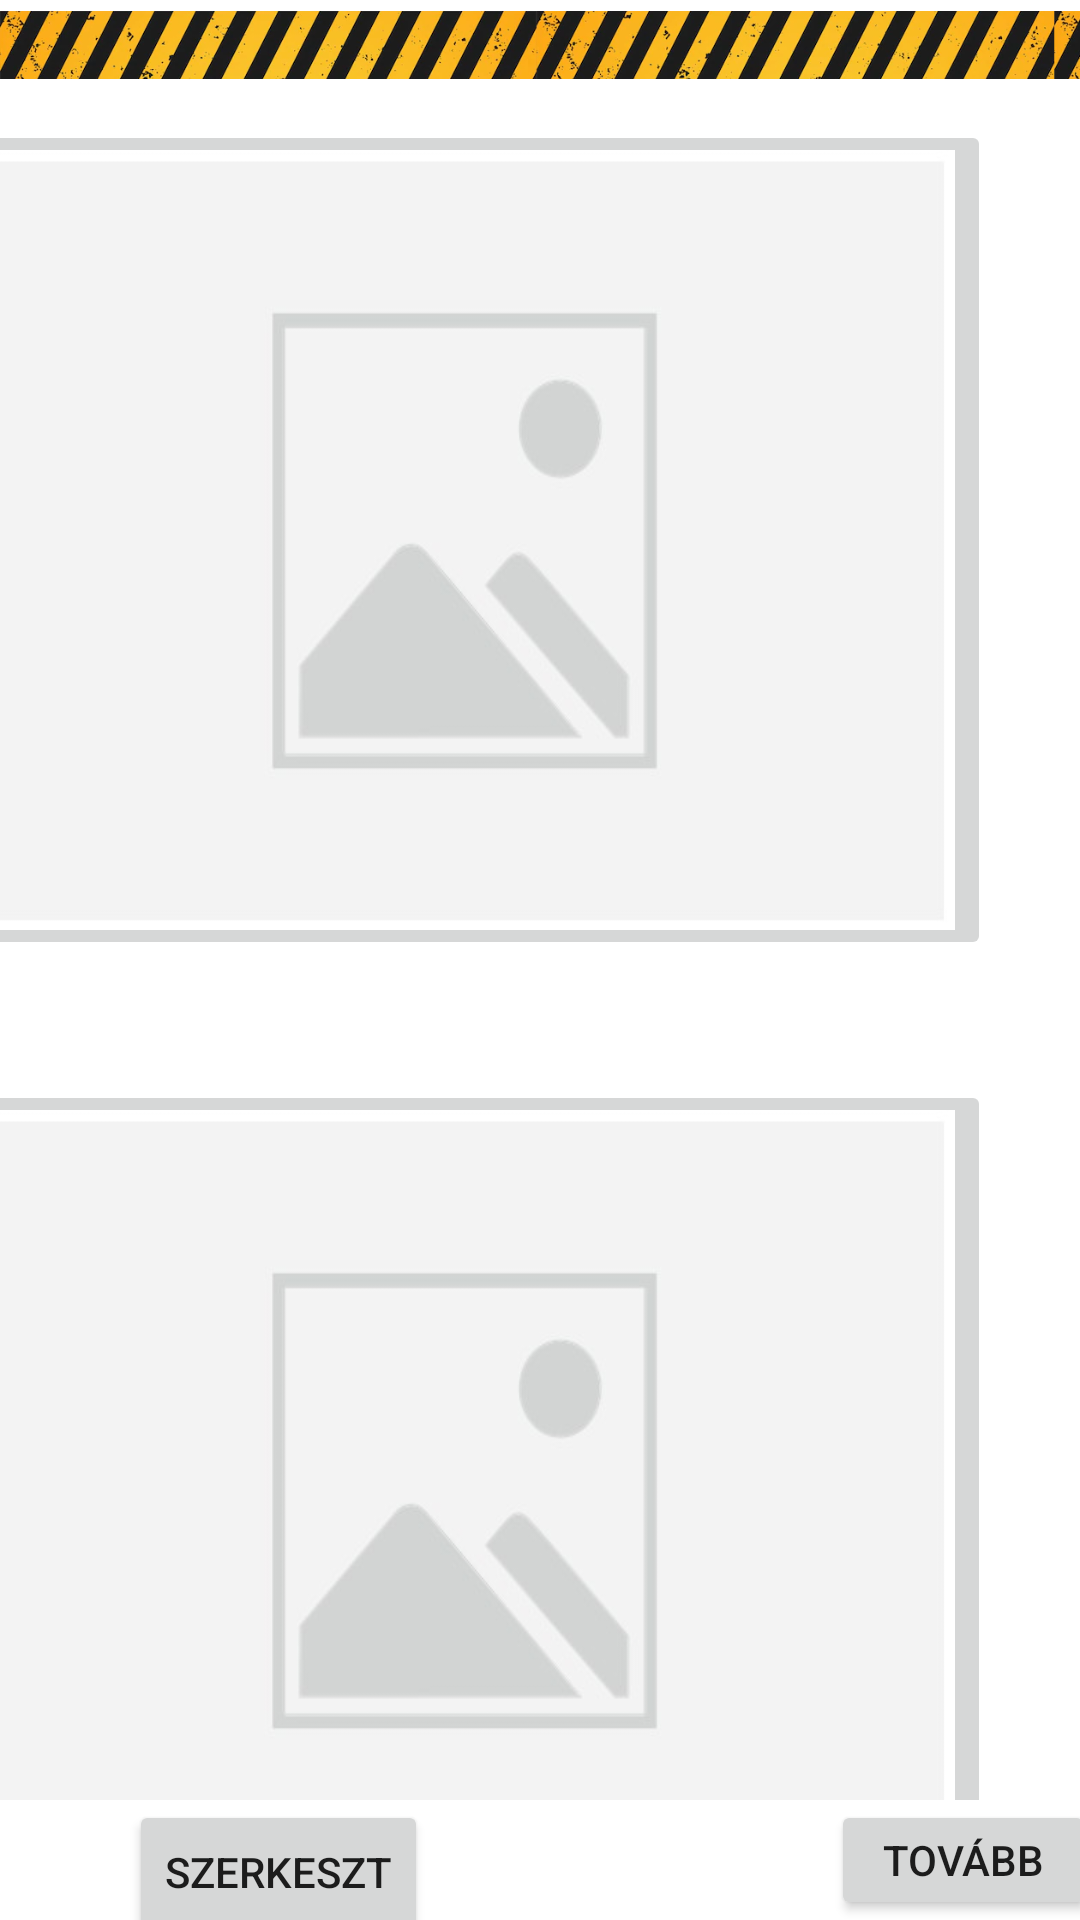

Reconstruct the res/layout file that produces this screen, plus the resources it refers to.
<!-- AndroidManifest.xml: application theme Theme.Fotoalbum -->
<!-- res/layout/activity_ket_kepes_oldal.xml -->
<?xml version="1.0" encoding="utf-8"?>
<androidx.constraintlayout.widget.ConstraintLayout xmlns:android="http://schemas.android.com/apk/res/android"
    xmlns:app="http://schemas.android.com/apk/res-auto"
    xmlns:tools="http://schemas.android.com/tools"
    android:layout_width="match_parent"
    android:layout_height="match_parent"
    tools:context=".fotokonyv_oldalak.Ket_kepes_oldal">


    <LinearLayout
        android:id="@+id/l2_1"
        android:layout_width="370dp"
        android:layout_height="match_parent"
        android:layout_marginStart="65dp"
        android:layout_marginTop="20dp"
        android:layout_marginEnd="20dp"
        android:layout_marginBottom="40dp"
        android:orientation="vertical"
        app:layout_constraintBottom_toBottomOf="parent"
        app:layout_constraintEnd_toEndOf="parent"
        app:layout_constraintHorizontal_bias="1.0"
        app:layout_constraintStart_toStartOf="parent"
        app:layout_constraintTop_toTopOf="parent"
        app:layout_constraintVertical_bias="0.0">

        <LinearLayout
            android:id="@+id/l2_2"
            android:layout_width="370dp"
            android:layout_height="300dp"
            android:layout_marginTop="10dp"
            android:layout_marginBottom="10dp"
            android:orientation="horizontal">

            <ImageButton
                android:id="@+id/imageButton2kepes_1_1"
                android:layout_width="wrap_content"
                android:layout_height="wrap_content"
                android:layout_marginLeft="10dp"
                android:layout_marginTop="10dp"
                android:layout_marginRight="10dp"
                android:layout_marginBottom="10dp"
                android:layout_weight="1"
                android:scaleType="fitXY"
                app:srcCompat="@drawable/img" />
        </LinearLayout>

        <LinearLayout
            android:id="@+id/l2_3"
            android:layout_width="370dp"
            android:layout_height="300dp"
            android:layout_marginTop="10dp"
            android:layout_marginBottom="10dp"
            android:orientation="horizontal">

            <ImageButton
                android:id="@+id/imageButton2kepes_1_2"
                android:layout_width="wrap_content"
                android:layout_height="wrap_content"
                android:layout_marginLeft="10dp"
                android:layout_marginTop="10dp"
                android:layout_marginRight="10dp"
                android:layout_marginBottom="10dp"
                android:layout_weight="1"
                android:scaleType="fitXY"
                app:srcCompat="@drawable/img" />


        </LinearLayout>
    </LinearLayout>

    <Button
        android:id="@+id/btn2kepes_1"
        android:layout_width="wrap_content"
        android:layout_height="40dp"
        android:layout_weight="1"
        android:text="Oldal hozzáadása"
        android:onClick="showPopup"
        android:visibility="invisible"
        android:enabled="false"
        app:layout_constraintBottom_toBottomOf="parent"
        app:layout_constraintEnd_toEndOf="parent"
        app:layout_constraintHorizontal_bias="0.623"
        app:layout_constraintStart_toStartOf="parent" />

    <Button
        android:id="@+id/btn2kepes_2"
        android:layout_width="wrap_content"
        android:layout_height="40dp"
        android:text="Tovább"
        app:layout_constraintBottom_toBottomOf="parent"
        app:layout_constraintEnd_toEndOf="parent"
        app:layout_constraintHorizontal_bias="0.616"
        app:layout_constraintStart_toEndOf="@+id/btn2kepes_1" />

    <TextView
        android:id="@+id/Oldalszam2Kep_projektek"
        android:layout_width="wrap_content"
        android:layout_height="wrap_content"
        android:layout_marginTop="11dp"
        android:textSize="24sp"
        app:layout_constraintBottom_toBottomOf="parent"
        app:layout_constraintEnd_toStartOf="@+id/btn2kepes_1"
        app:layout_constraintStart_toStartOf="parent"
        app:layout_constraintTop_toBottomOf="@+id/l2_1" />

    <Button
        android:id="@+id/Ket_kepes_oldal_szerkeszt"
        android:layout_width="wrap_content"
        android:layout_height="wrap_content"
        android:text="Szerkeszt"
        app:layout_constraintEnd_toStartOf="@+id/btn2kepes_1"
        app:layout_constraintStart_toEndOf="@+id/Oldalszam2Kep_projektek"
        app:layout_constraintTop_toBottomOf="@+id/l2_1" />

    <ImageView
        android:id="@+id/imageView6"
        android:layout_width="1000dp"
        android:layout_height="30dp"
        app:layout_constraintTop_toTopOf="parent"
        app:srcCompat="@drawable/under"
        tools:layout_editor_absoluteX="2dp" />
</androidx.constraintlayout.widget.ConstraintLayout>
<!-- resources referenced by this layout -->
<resources>
  <!-- drawable img: png bitmap (drawable, 627821 bytes) -->
  <!-- drawable under: png bitmap (drawable, 99030 bytes) -->
  <style name="Theme.Fotoalbum" parent="Theme.MaterialComponents.DayNight.DarkActionBar">
          
          <item name="colorPrimary">#014baa</item>
          <item name="colorPrimaryVariant">@color/purple_700</item>
          <item name="colorOnPrimary">@color/white</item>
          
          <item name="colorSecondary">@color/teal_200</item>
          <item name="colorSecondaryVariant">@color/teal_700</item>
          <item name="colorOnSecondary">@color/black</item>
          
          <item name="android:statusBarColor" tools:targetApi="l">?attr/colorPrimaryVariant</item>
          
      </style>
  <color name="purple_700">#FF3700B3</color>
  <color name="white">#FFFFFFFF</color>
  <color name="teal_200">#FF03DAC5</color>
  <color name="teal_700">#FF018786</color>
  <color name="black">#FF000000</color>
</resources>
